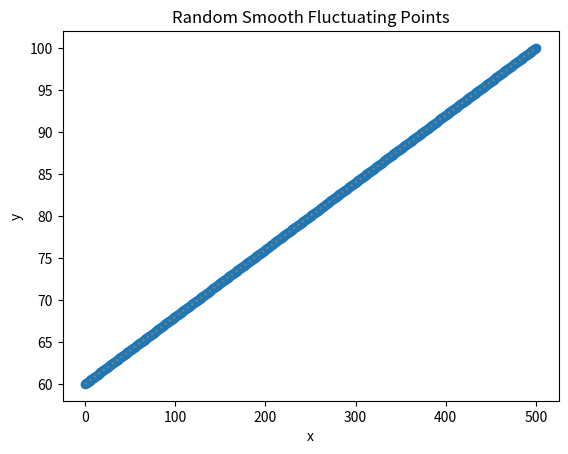

Source code (Python):


import numpy as np
import matplotlib.pyplot as plt


def linearPointGenerator(lower_bound, upper_bound, n_points):
    # Generate some random points with smooth fluctuations
# Parameters
    x = np.linspace(0, n_points, n_points + 1)

    y = np.linspace(lower_bound, upper_bound, n_points + 1)


    return (x, y)

if __name__ == '__main__':
    
    (x, y) = linearPointGenerator(60, 100, 500)
    print(x)
    print(y)

    plt.scatter(x, y)
    plt.plot(x, y, linestyle='dotted', color='gray')
    plt.xlabel('x')
    plt.ylabel('y')
    plt.title('Random Smooth Fluctuating Points')
    plt.show()
